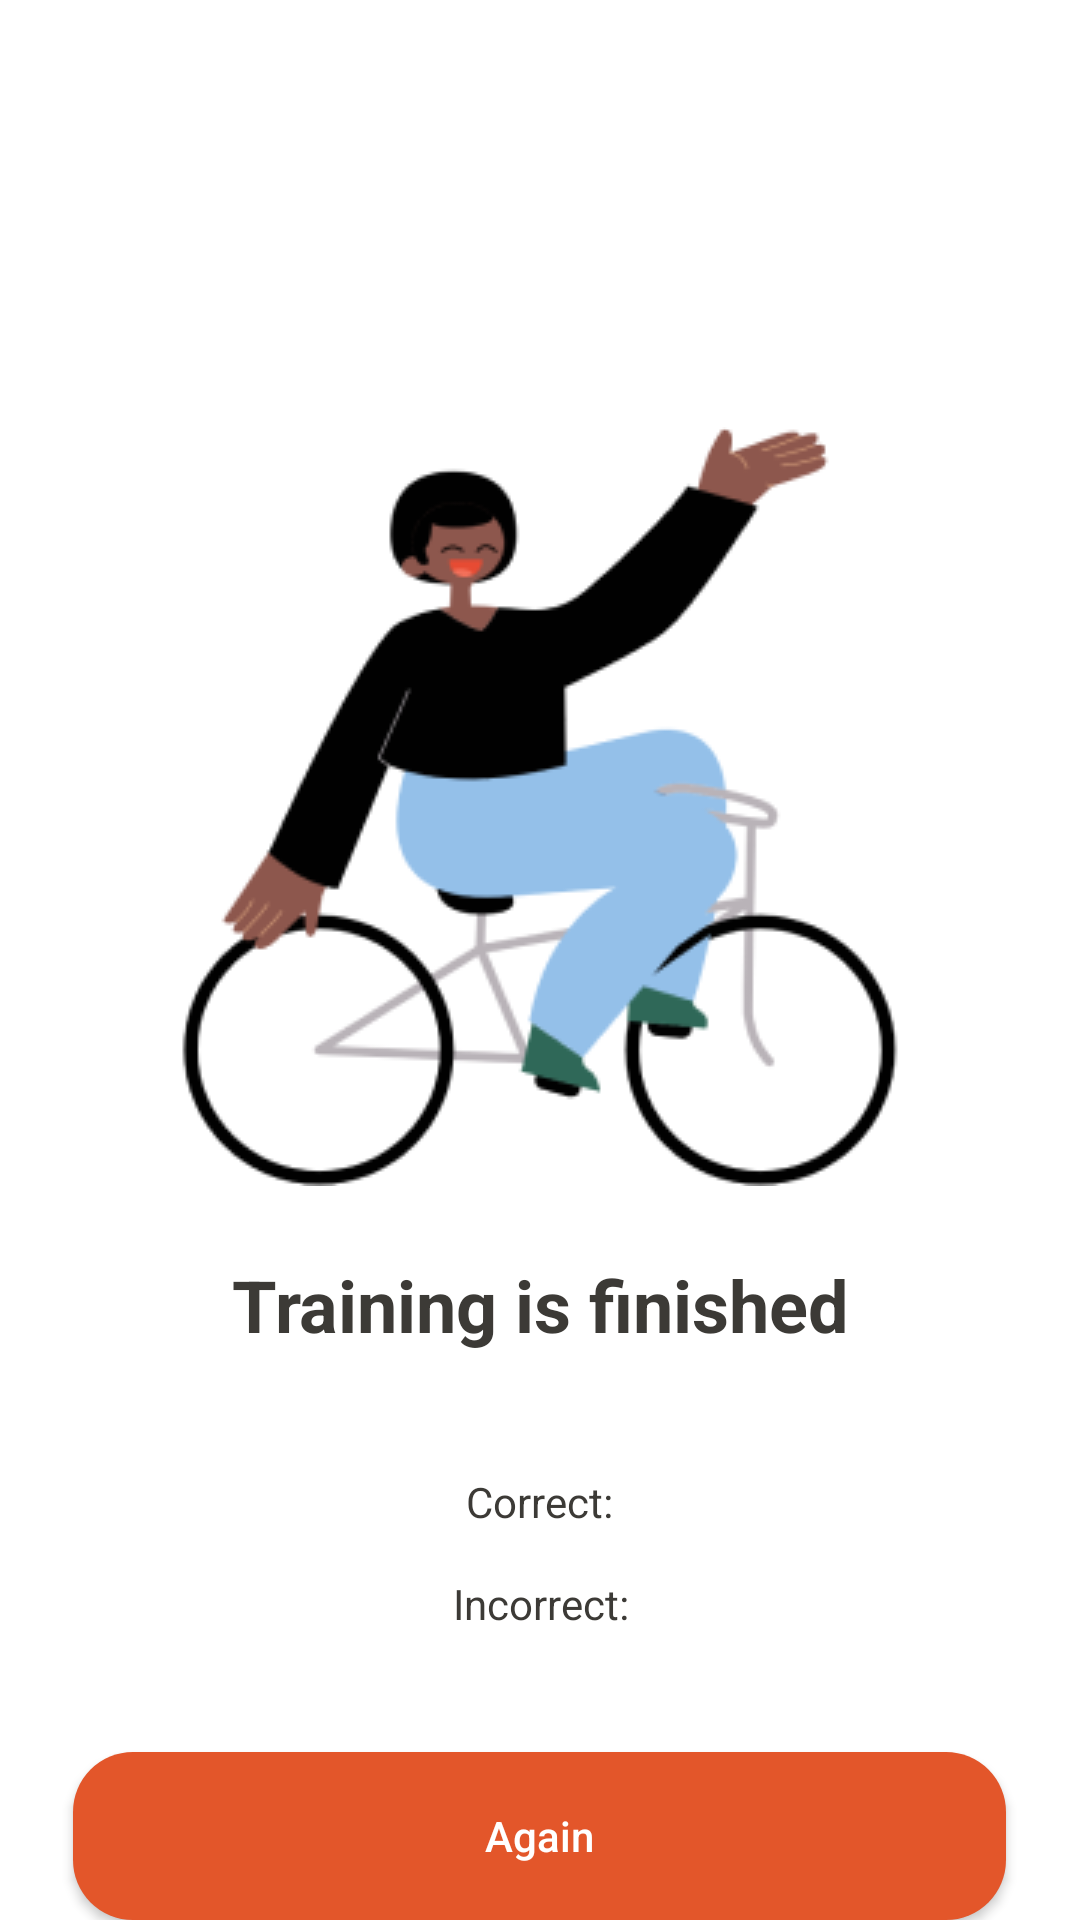

Here is an Android app screen rendered from its layout file. Give the layout XML and the strings, colors and styles it references.
<!-- AndroidManifest.xml: application theme SplashTheme -->
<!-- res/layout/fragment_result.xml -->
<?xml version="1.0" encoding="utf-8"?>
<RelativeLayout xmlns:android="http://schemas.android.com/apk/res/android"
    xmlns:app="http://schemas.android.com/apk/res-auto"
    xmlns:tools="http://schemas.android.com/tools"
    android:layout_width="match_parent"
    android:layout_height="match_parent"
    android:background="@color/white"
    tools:context=".ui.navigation_fragments.training.result.ResultFragment">

    <ImageView
        android:layout_width="300dp"
        android:layout_height="300dp"
        android:layout_above="@+id/trainingIsFinishedText"
        android:layout_centerHorizontal="true"
        android:contentDescription="@string/description"
        android:scaleType="center"
        android:src="@drawable/kid_wheel" />

    <TextView
        android:id="@+id/trainingIsFinishedText"
        style="@style/mainText"
        android:layout_width="wrap_content"
        android:layout_height="wrap_content"
        android:layout_above="@id/correctNumberText"
        android:layout_centerHorizontal="true"
        android:layout_marginBottom="40dp"
        android:text="@string/training_is_finished" />

    <TextView
        android:id="@+id/correctNumberText"
        style="@style/subText"
        android:layout_width="wrap_content"
        android:layout_height="wrap_content"
        android:layout_above="@id/incorrectNumberText"
        android:layout_centerInParent="true"
        android:layout_marginBottom="15dp"
        android:text="@string/correct" />

    <TextView
        android:id="@+id/incorrectNumberText"
        style="@style/subText"
        android:layout_width="wrap_content"
        android:layout_height="wrap_content"
        android:layout_above="@id/againButton"
        android:layout_centerInParent="true"
        android:layout_marginBottom="40dp"
        android:text="@string/incorrect" />

    <Button
        android:id="@+id/againButton"
        style="@style/mainBtn"
        android:layout_width="311dp"
        android:layout_height="56dp"
        android:layout_alignParentBottom="true"
        android:layout_centerHorizontal="true"
        android:layout_marginStart="20dp"
        android:background="@drawable/main_btn"
        android:text="@string/again"
        app:backgroundTint="@null" />

</RelativeLayout>
<!-- resources referenced by this layout -->
<resources>
  <color name="white">#FFFFFFFF</color>
  <!-- drawable kid_wheel: png bitmap (drawable-v24, 22146 bytes) -->
  <!-- drawable main_btn (drawable) -->
  <?xml version="1.0" encoding="utf-8"?>
  <shape xmlns:android="http://schemas.android.com/apk/res/android"
      android:shape="rectangle">
      <corners android:radius="20dp" />
      <solid android:color="@color/primaryOrange"/>
  </shape>
  <string name="again">Again</string>
  <string name="correct">Correct:</string>
  <string name="description">description</string>
  <string name="incorrect">Incorrect:</string>
  <string name="training_is_finished">Training is finished</string>
  <style name="mainBtn">
          <item name="android:textAllCaps">false</item>
          <item name="android:textColor">@color/white</item>
          <item name="font">@font/rubik</item>
      </style>
  <style name="mainText">
          <item name="android:textSize">24sp</item>
          <item name="android:textAllCaps">false</item>
          <item name="android:gravity">center</item>
          <item name="android:textStyle">bold</item>
          <item name="android:textColor">@color/inkDark</item>
          <item name="font">@font/rubik</item>
      </style>
  <style name="subText">
          <item name="android:textSize">14sp</item>
          <item name="android:textAllCaps">false</item>
          <item name="android:gravity">center</item>
          <item name="android:textColor">@color/inkDark</item>
          <item name="font">@font/rubik</item>
      </style>
  <style name="SplashTheme" parent="Theme.MaterialComponents.DayNight.NoActionBar">
          <item name="android:windowBackground">@drawable/launcher_theme</item>
      </style>
  <color name="primaryOrange">#E3562A</color>
  <color name="inkDark">#3C3A36</color>
  <!-- drawable launcher_theme (drawable) -->
  <?xml version="1.0" encoding="utf-8"?>
  <layer-list xmlns:android="http://schemas.android.com/apk/res/android">
  
      <item android:drawable="@color/white" />
      <item
          android:drawable="@drawable/kid"
          android:gravity="center" />
  
  </layer-list>
  <!-- drawable kid: jpg bitmap (drawable, 47007 bytes) -->
</resources>
